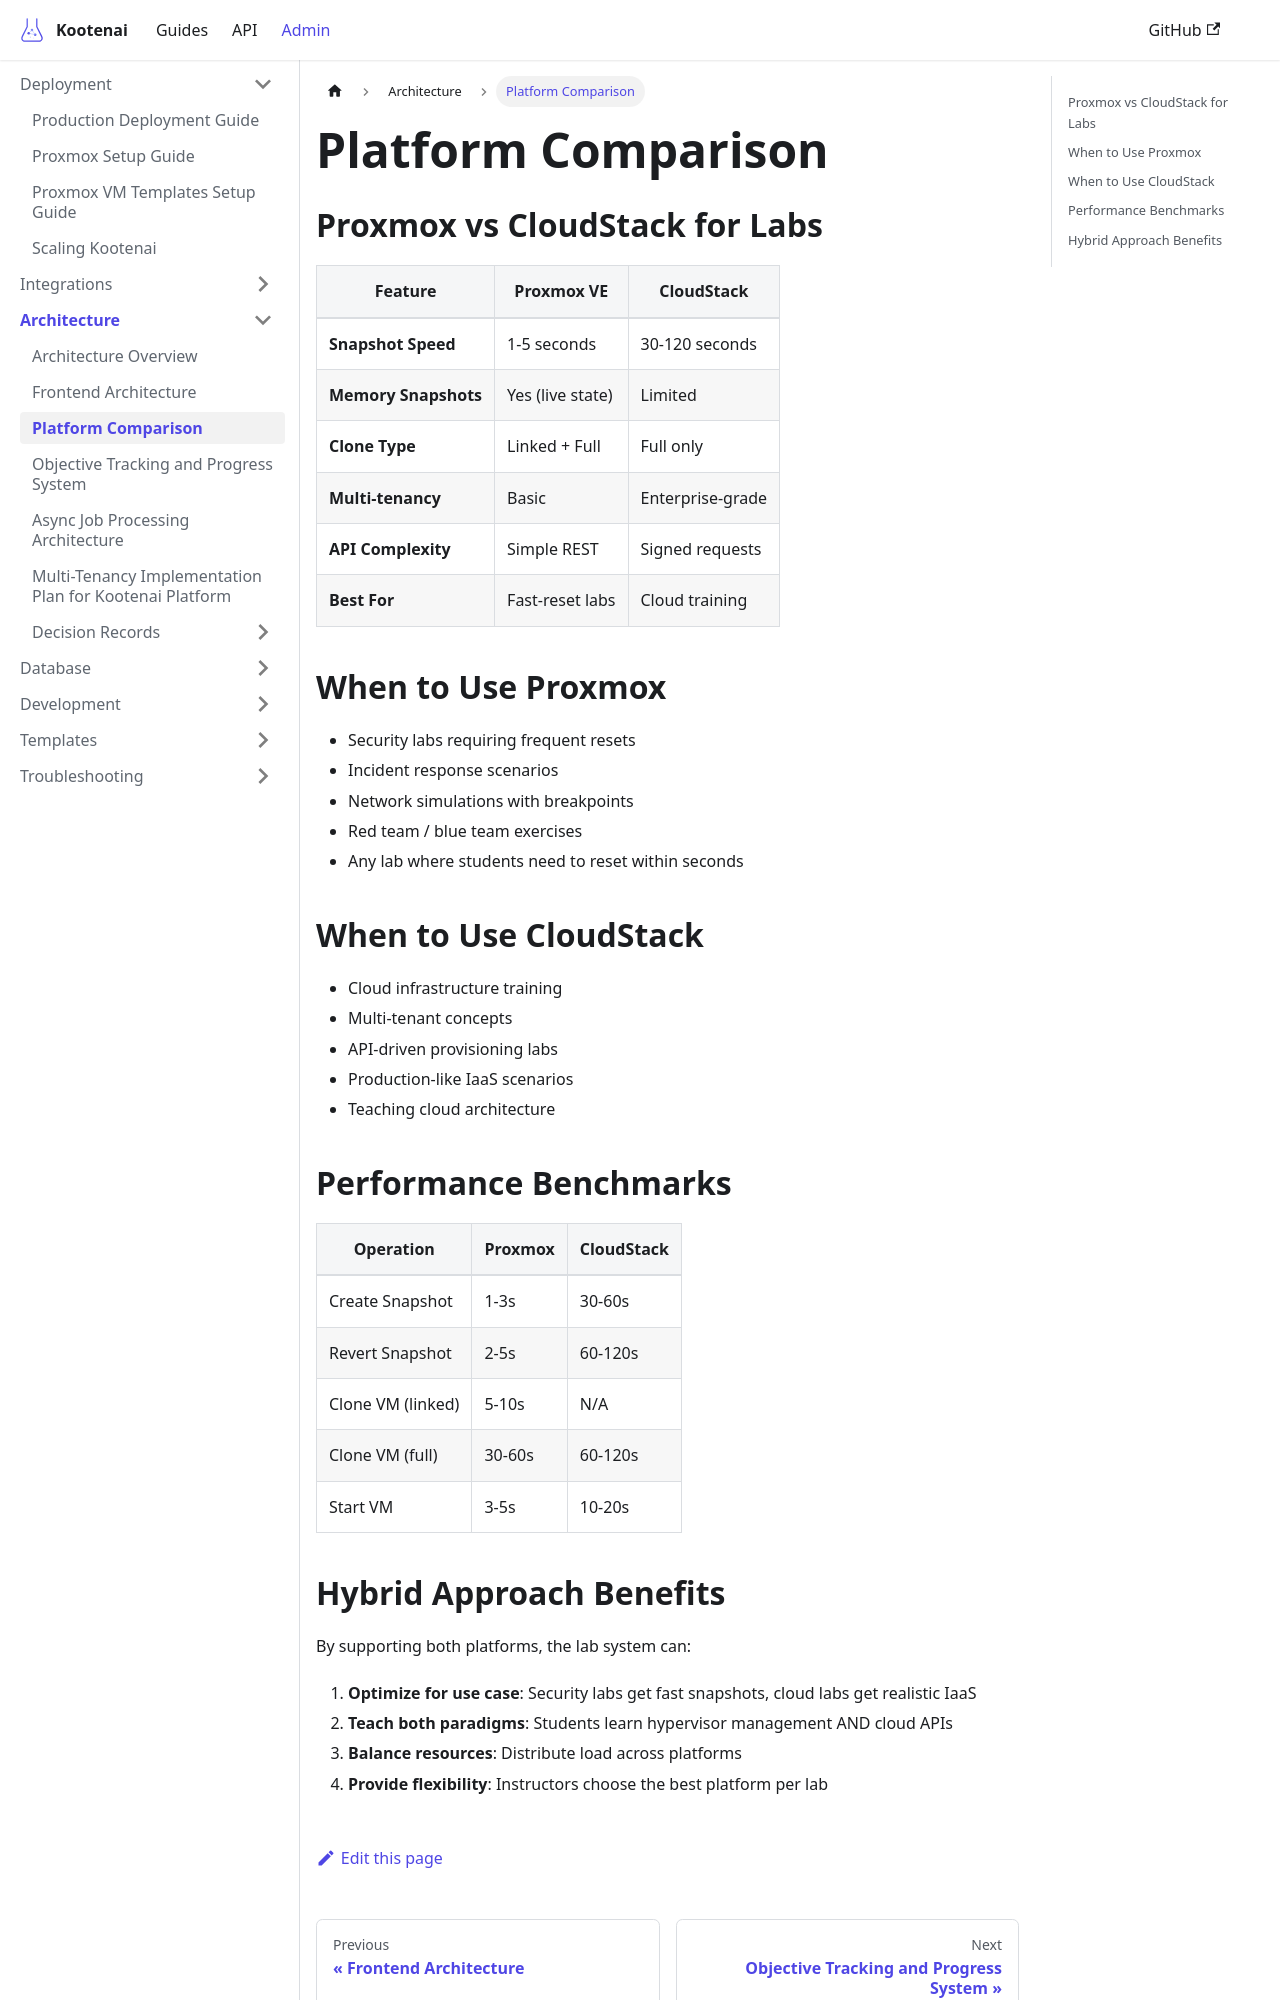

repository: toddbartholow/kootenai · page: docs/architecture/platform-comparison/index.html · generator: docusaurus

# Platform Comparison

## Proxmox vs CloudStack for Labs

| Feature | Proxmox VE | CloudStack |
|---------|-----------|------------|
| **Snapshot Speed** | 1-5 seconds | 30-120 seconds |
| **Memory Snapshots** | Yes (live state) | Limited |
| **Clone Type** | Linked + Full | Full only |
| **Multi-tenancy** | Basic | Enterprise-grade |
| **API Complexity** | Simple REST | Signed requests |
| **Best For** | Fast-reset labs | Cloud training |

## When to Use Proxmox

- Security labs requiring frequent resets
- Incident response scenarios
- Network simulations with breakpoints
- Red team / blue team exercises
- Any lab where students need to reset within seconds

## When to Use CloudStack

- Cloud infrastructure training
- Multi-tenant concepts
- API-driven provisioning labs
- Production-like IaaS scenarios
- Teaching cloud architecture

## Performance Benchmarks

| Operation | Proxmox | CloudStack |
|-----------|---------|------------|
| Create Snapshot | 1-3s | 30-60s |
| Revert Snapshot | 2-5s | 60-120s |
| Clone VM (linked) | 5-10s | N/A |
| Clone VM (full) | 30-60s | 60-120s |
| Start VM | 3-5s | 10-20s |
